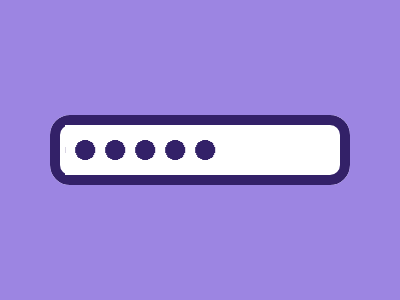

Recreate this image using only HTML and CSS.

<!-- Version 1 -->
<style>&{background:#fff;color:332168;border:11Q solid;outline:2in solid#9c85e2;border-radius:5vw;margin:115 50;*{background:radial-gradient(1Q,#332168 10px,#fff)69Q/10vh;margin:0 115 0 5
</style>
